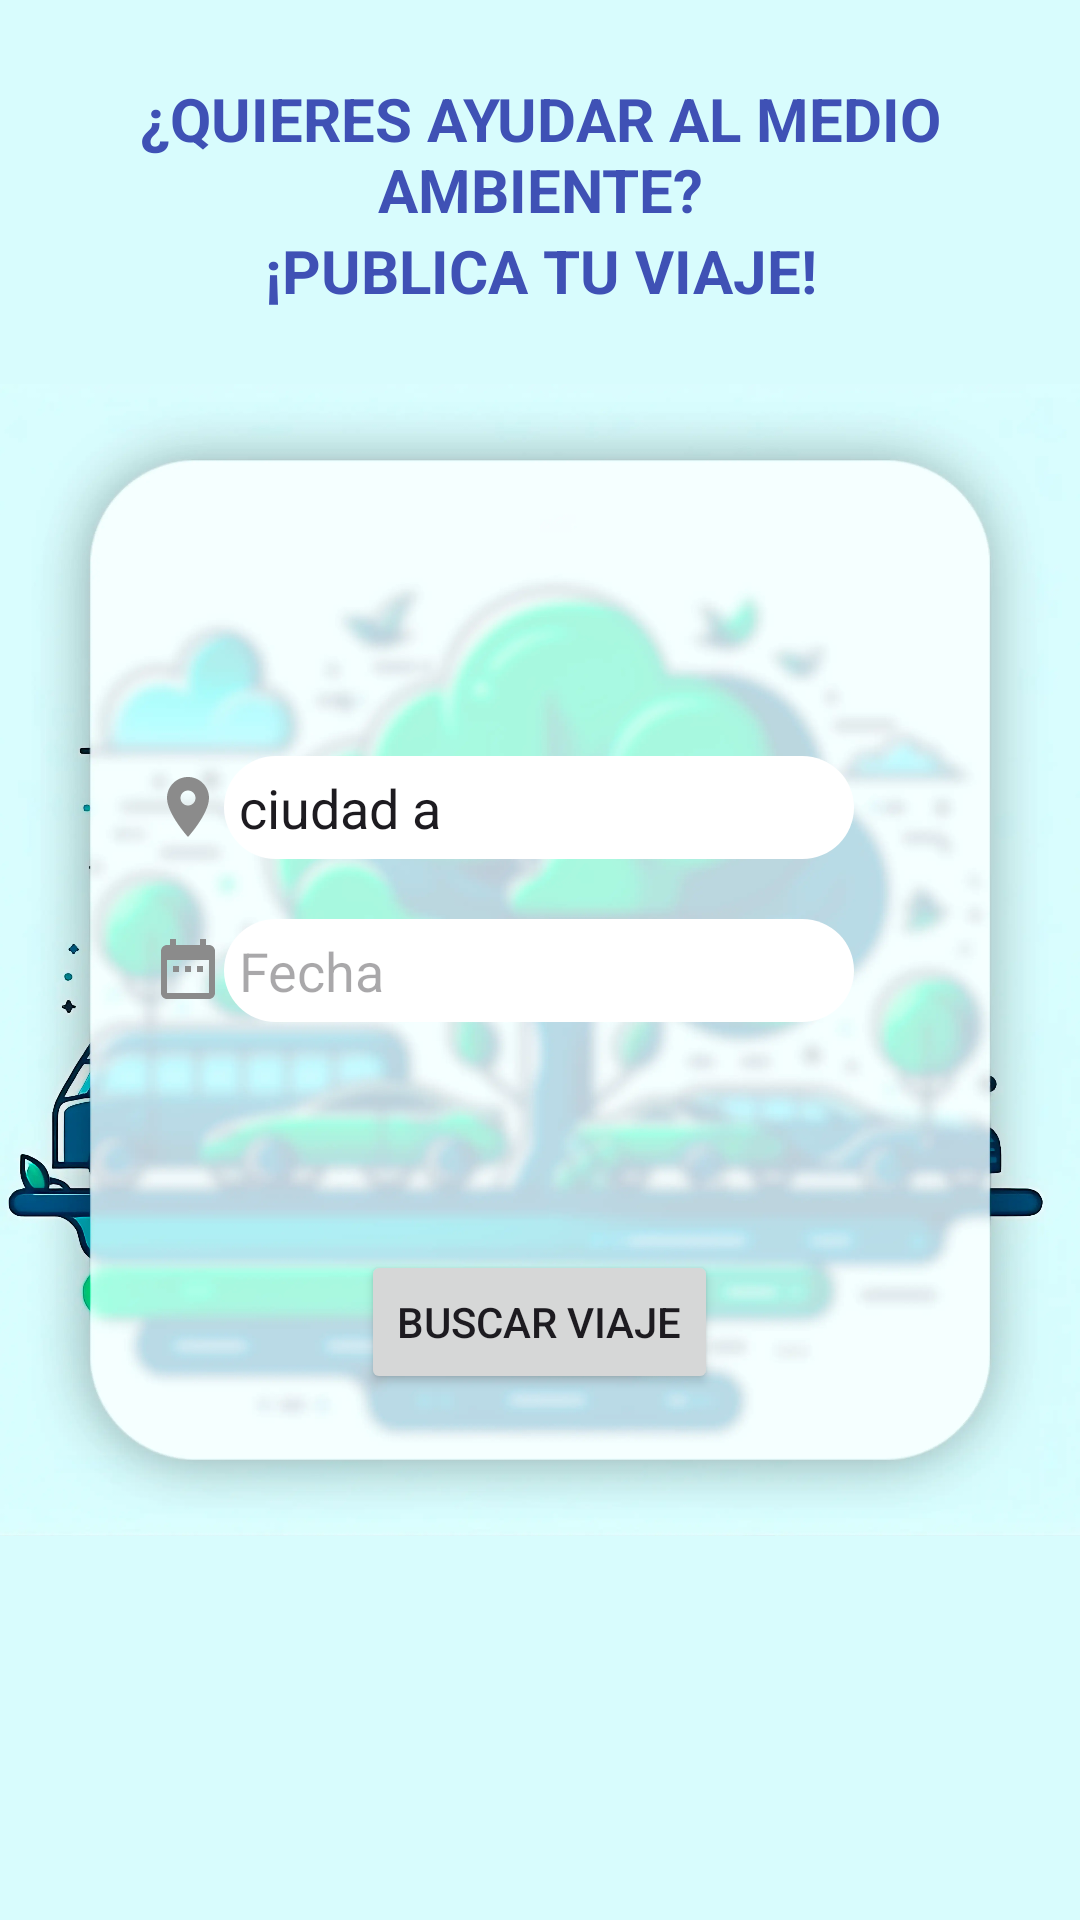

Here is an Android app screen rendered from its layout file. Give the layout XML and the strings, colors and styles it references.
<!-- AndroidManifest.xml: application theme Theme.BlaBlaCar -->
<!-- res/layout/fragment_home.xml -->
<?xml version="1.0" encoding="utf-8"?>
<androidx.constraintlayout.widget.ConstraintLayout xmlns:android="http://schemas.android.com/apk/res/android"
    xmlns:app="http://schemas.android.com/apk/res-auto"
    xmlns:tools="http://schemas.android.com/tools"
    android:layout_width="match_parent"
    android:layout_height="match_parent"
    android:background="@color/lightBlue"
    tools:context=".activities.MainActivity">

    <ImageView
        android:id="@+id/imageView2"
        android:layout_width="match_parent"
        android:layout_height="wrap_content"
        android:padding="20dp"
        android:scaleX="1.2"
        android:scaleY="1.2"
        app:layout_constraintBottom_toBottomOf="parent"
        app:layout_constraintEnd_toEndOf="parent"
        app:layout_constraintHorizontal_bias="0.0"
        app:layout_constraintStart_toStartOf="parent"
        app:layout_constraintTop_toTopOf="parent"
        app:layout_constraintVertical_bias="0.0"
        app:srcCompat="@drawable/home_background_with_menu" />

    <EditText
        android:id="@+id/etPlannedDate"
        android:layout_width="wrap_content"
        android:layout_height="wrap_content"
        android:layout_marginTop="20dp"
        android:background="@drawable/rounded_corner"
        android:clickable="true"
        android:ems="10"
        android:focusable="false"
        android:hint="Fecha"
        android:inputType="date"
        android:maxLines="1"
        android:padding="5dp"
        app:layout_constraintEnd_toEndOf="@+id/txtStart"
        app:layout_constraintHorizontal_bias="0.0"
        app:layout_constraintStart_toStartOf="@+id/editTextNumber"
        app:layout_constraintTop_toBottomOf="@+id/txtStart" />

    <ImageView
        android:id="@+id/imageView4"
        android:layout_width="24dp"
        android:layout_height="34dp"
        app:layout_constraintBottom_toBottomOf="@+id/txtStart"
        app:layout_constraintEnd_toStartOf="@+id/txtStart"
        app:layout_constraintHorizontal_bias="1.0"
        app:layout_constraintStart_toStartOf="@+id/imageView2"
        app:layout_constraintTop_toTopOf="@+id/txtStart"
        app:layout_constraintVertical_bias="0.279"
        app:srcCompat="@drawable/baseline_location_on_24" />

    <EditText
        android:id="@+id/txtStart"
        android:layout_width="wrap_content"
        android:layout_height="wrap_content"
        android:background="@drawable/rounded_corner"
        android:ems="10"
        android:text="ciudad a"
        android:hint="@string/ubication"
        android:inputType="text"
        android:padding="5dp"
        app:layout_constraintBottom_toBottomOf="@+id/imageView2"
        app:layout_constraintEnd_toEndOf="parent"
        app:layout_constraintHorizontal_bias="0.497"
        app:layout_constraintStart_toStartOf="parent"
        app:layout_constraintTop_toTopOf="@+id/imageView2"
        app:layout_constraintVertical_bias="0.416" />

    <ImageView
        android:id="@+id/imageView3"
        android:layout_width="24dp"
        android:layout_height="34dp"
        android:layout_marginTop="20dp"
        android:visibility="gone"
        app:layout_constraintEnd_toStartOf="@+id/txtDestination"
        app:layout_constraintHorizontal_bias="1.0"
        app:layout_constraintStart_toStartOf="@+id/imageView2"
        app:layout_constraintTop_toBottomOf="@+id/imageView4"
        app:srcCompat="@drawable/baseline_location_on_24" />

    <EditText
        android:id="@+id/txtDestination"
        android:layout_width="wrap_content"
        android:layout_height="wrap_content"
        android:layout_marginTop="20dp"
        android:background="@drawable/rounded_corner"
        android:ems="10"
        android:enabled="false"
        android:inputType="text"
        android:padding="5dp"
        android:text="@string/cuatrovientos"
        android:textStyle="bold"
        android:visibility="gone"
        app:layout_constraintEnd_toEndOf="@+id/txtStart"
        app:layout_constraintHorizontal_bias="0.0"
        app:layout_constraintStart_toEndOf="@+id/imageView4"
        app:layout_constraintTop_toBottomOf="@+id/txtStart" />

    <ImageView
        android:id="@+id/imageView5"
        android:layout_width="24dp"
        android:layout_height="34dp"
        android:layout_marginTop="20dp"
        app:layout_constraintEnd_toStartOf="@+id/etPlannedDate"
        app:layout_constraintHorizontal_bias="1.0"
        app:layout_constraintStart_toStartOf="@+id/imageView2"
        app:layout_constraintTop_toBottomOf="@+id/imageView6"
        app:srcCompat="@drawable/baseline_date_range_24" />

    <EditText
        android:id="@+id/editTextNumber"
        android:layout_width="wrap_content"
        android:layout_height="wrap_content"
        android:layout_marginTop="20dp"
        android:background="@drawable/rounded_corner"
        android:ems="10"
        android:hint="@string/seats"
        android:inputType="number"
        android:padding="5dp"
        android:visibility="gone"
        app:layout_constraintEnd_toEndOf="@+id/txtDestination"
        app:layout_constraintStart_toEndOf="@+id/imageView3"
        app:layout_constraintTop_toBottomOf="@+id/txtDestination" />

    <ImageView
        android:id="@+id/imageView6"
        android:layout_width="24dp"
        android:layout_height="34dp"
        android:layout_marginTop="20dp"
        android:visibility="gone"
        app:layout_constraintEnd_toStartOf="@+id/editTextNumber"
        app:layout_constraintHorizontal_bias="1.0"
        app:layout_constraintStart_toStartOf="@+id/imageView2"
        app:layout_constraintTop_toBottomOf="@+id/imageView3"
        app:srcCompat="@drawable/round_airline_seat_recline_normal_24" />

    <Button
        android:id="@+id/btnFind"
        android:layout_width="wrap_content"
        android:layout_height="wrap_content"
        android:layout_marginTop="76dp"
        android:text="@string/find_travel"
        app:layout_constraintEnd_toEndOf="@+id/etPlannedDate"
        app:layout_constraintStart_toStartOf="@+id/etPlannedDate"
        app:layout_constraintTop_toBottomOf="@+id/etPlannedDate" />

    <TextView
        android:id="@+id/txtDondeViajar"
        android:layout_width="wrap_content"
        android:layout_height="wrap_content"
        android:text="@string/help_environment"
        android:textAlignment="center"
        android:textAllCaps="true"
        android:textColor="@color/colorAccent"
        android:textSize="20sp"
        android:textStyle="bold"
        app:layout_constraintBottom_toBottomOf="@+id/imageView2"
        app:layout_constraintEnd_toEndOf="parent"
        app:layout_constraintStart_toStartOf="parent"
        app:layout_constraintTop_toTopOf="@+id/imageView2"
        app:layout_constraintVertical_bias="0.044" />

    <TextView
        android:id="@+id/txtDondeViajar2"
        android:layout_width="wrap_content"
        android:layout_height="wrap_content"
        android:text="@string/select_your_travel"
        android:textAlignment="center"
        android:textAllCaps="true"
        android:textColor="@color/colorAccent"
        android:textSize="20sp"
        android:textStyle="bold"
        app:layout_constraintEnd_toEndOf="parent"
        app:layout_constraintStart_toStartOf="parent"
        app:layout_constraintTop_toBottomOf="@+id/txtDondeViajar" />

</androidx.constraintlayout.widget.ConstraintLayout>
<!-- resources referenced by this layout -->
<resources>
  <color name="colorAccent">#3F51B5</color>
  <color name="lightBlue">#d8fcfd</color>
  <!-- drawable baseline_date_range_24 (drawable) -->
  <vector android:height="24dp" android:tint="#8B8B8B"
      android:viewportHeight="24" android:viewportWidth="24"
      android:width="24dp" xmlns:android="http://schemas.android.com/apk/res/android">
      <path android:fillColor="@android:color/white" android:pathData="M9,11L7,11v2h2v-2zM13,11h-2v2h2v-2zM17,11h-2v2h2v-2zM19,4h-1L18,2h-2v2L8,4L8,2L6,2v2L5,4c-1.11,0 -1.99,0.9 -1.99,2L3,20c0,1.1 0.89,2 2,2h14c1.1,0 2,-0.9 2,-2L21,6c0,-1.1 -0.9,-2 -2,-2zM19,20L5,20L5,9h14v11z"/>
  </vector>
  <!-- drawable baseline_location_on_24 (drawable) -->
  <vector android:height="24dp" android:tint="#8B8B8B"
      android:viewportHeight="24" android:viewportWidth="24"
      android:width="24dp" xmlns:android="http://schemas.android.com/apk/res/android">
      <path android:fillColor="@android:color/white" android:pathData="M12,2C8.13,2 5,5.13 5,9c0,5.25 7,13 7,13s7,-7.75 7,-13c0,-3.87 -3.13,-7 -7,-7zM12,11.5c-1.38,0 -2.5,-1.12 -2.5,-2.5s1.12,-2.5 2.5,-2.5 2.5,1.12 2.5,2.5 -1.12,2.5 -2.5,2.5z"/>
  </vector>
  <!-- drawable home_background_with_menu: webp bitmap (drawable, 81888 bytes) -->
  <!-- drawable round_airline_seat_recline_normal_24 (drawable) -->
  <vector android:height="24dp" android:tint="#8B8B8B"
      android:viewportHeight="24" android:viewportWidth="24"
      android:width="24dp" xmlns:android="http://schemas.android.com/apk/res/android">
      <path android:fillColor="@android:color/white" android:pathData="M7.59,5.41c-0.78,-0.78 -0.78,-2.05 0,-2.83s2.05,-0.78 2.83,0 0.78,2.05 0,2.83c-0.79,0.79 -2.05,0.79 -2.83,0zM6,16L6,8c0,-0.55 -0.45,-1 -1,-1s-1,0.45 -1,1v8c0,2.76 2.24,5 5,5h5c0.55,0 1,-0.45 1,-1s-0.45,-1 -1,-1L9,19c-1.66,0 -3,-1.34 -3,-3zM19.28,19.35l-3.77,-3.77c-0.37,-0.37 -0.88,-0.58 -1.41,-0.58h-2.6v-3.68c1.09,0.89 2.66,1.7 4.2,2.02 0.67,0.14 1.3,-0.36 1.3,-1.04 0,-0.53 -0.39,-0.96 -0.92,-1.05 -1.42,-0.24 -2.88,-1.01 -3.75,-1.97l-1.4,-1.55c-0.19,-0.21 -0.43,-0.38 -0.69,-0.5 -0.29,-0.14 -0.62,-0.23 -0.96,-0.23h-0.03C8.01,7 7,8.01 7,9.25L7,15c0,1.66 1.34,3 3,3h5.07l2.78,2.78c0.39,0.39 1.04,0.39 1.43,0 0.4,-0.39 0.4,-1.03 0,-1.43z"/>
  </vector>
  <!-- drawable rounded_corner (drawable) -->
  <?xml version="1.0" encoding="utf-8"?>
  <shape xmlns:android="http://schemas.android.com/apk/res/android">
      <solid android:color="#ffff" />
      <corners android:radius="300dp"/>
  </shape>
  <string name="cuatrovientos">Cuatrovientos</string>
  <string name="find_travel">Buscar viaje</string>
  <string name="help_environment">¿Quieres ayudar al medio ambiente?</string>
  <string name="seats">Asientos</string>
  <string name="select_your_travel">¡Publica tu viaje!</string>
  <string name="ubication">Escriba su ubicación…</string>
  <style name="Theme.BlaBlaCar" parent="Base.Theme.BlaBlaCar" />
  <style name="Base.Theme.BlaBlaCar" parent="Theme.Material3.DayNight.NoActionBar">
          
          <item name="colorPrimary">@color/colorPrimary</item>
      </style>
  <color name="colorPrimary">#03A9F4</color>
</resources>
